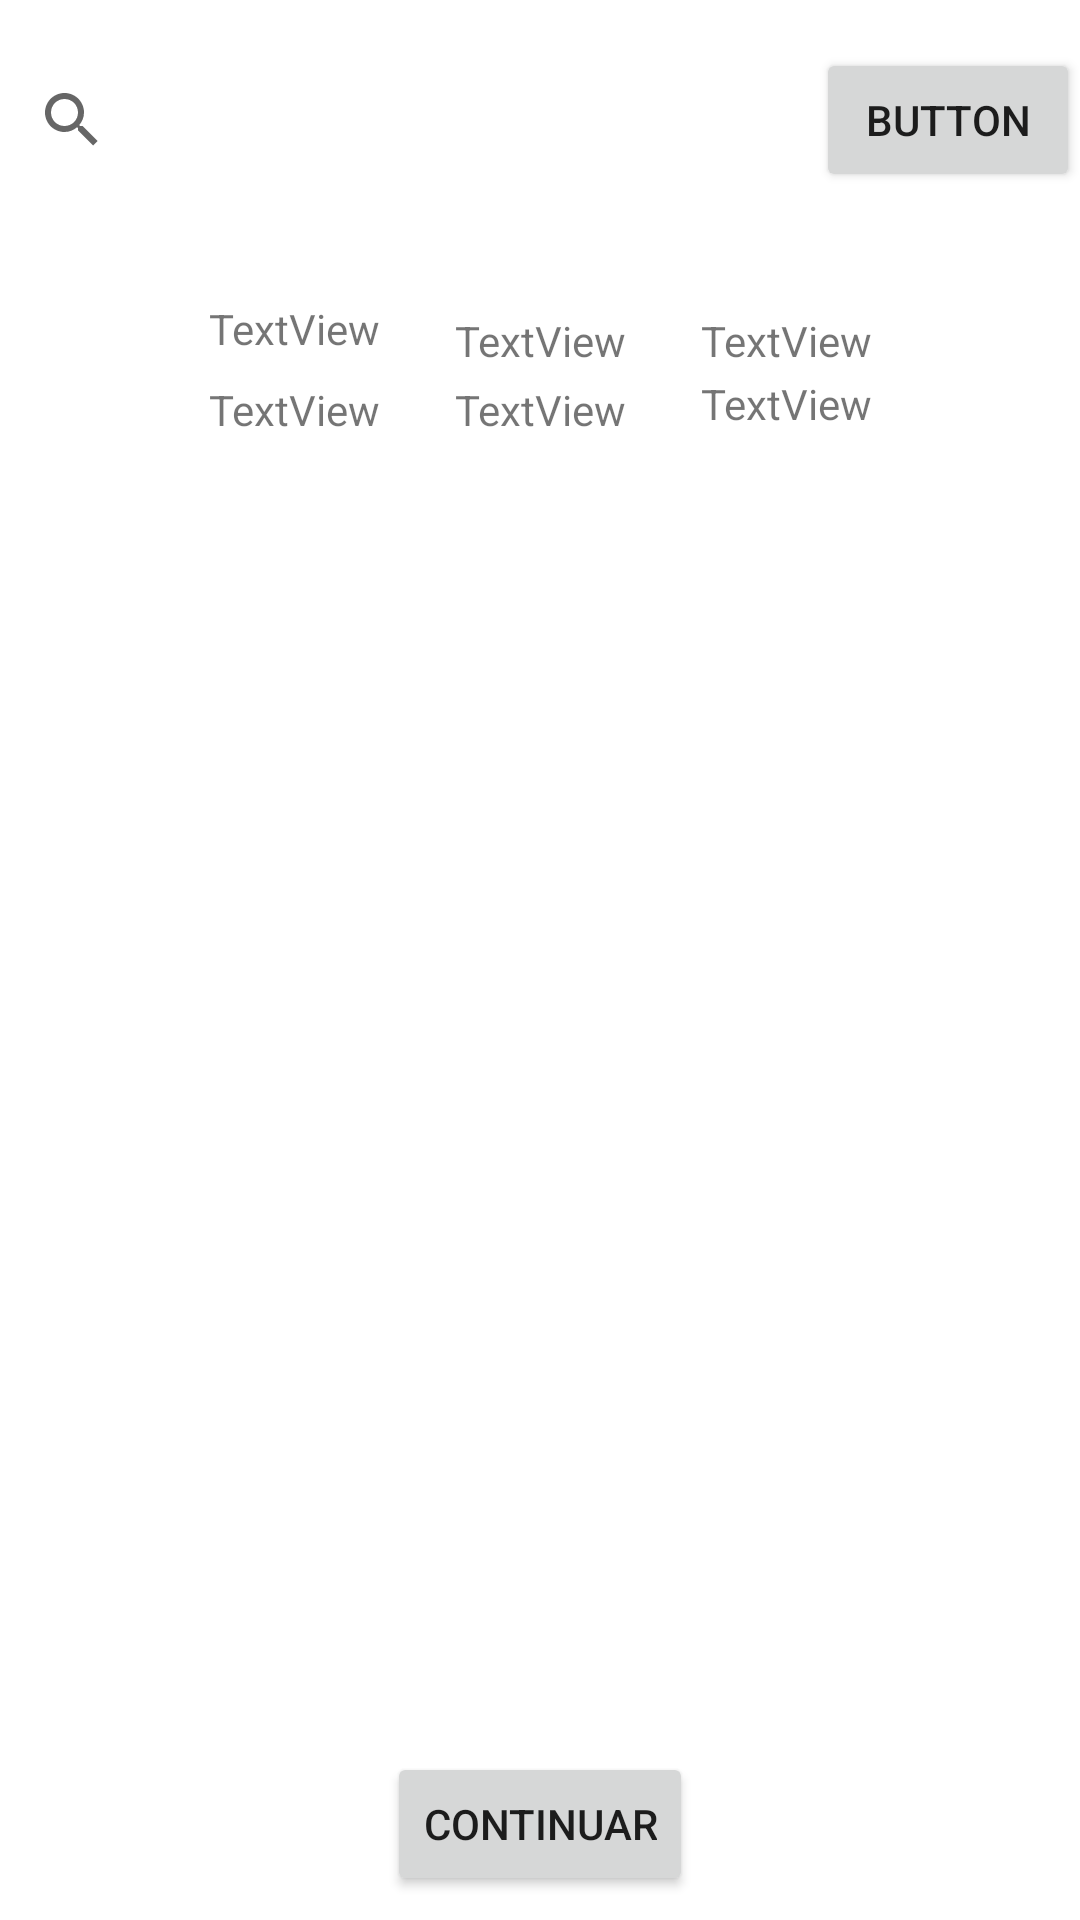

Layout XML and referenced resources for this Android screen:
<!-- AndroidManifest.xml: application theme Theme.NewDoc -->
<!-- res/layout/fragment_step1_n_doc.xml -->
<?xml version="1.0" encoding="utf-8"?>
<androidx.constraintlayout.widget.ConstraintLayout xmlns:android="http://schemas.android.com/apk/res/android"
    xmlns:app="http://schemas.android.com/apk/res-auto"
    xmlns:tools="http://schemas.android.com/tools"
    android:layout_width="match_parent"
    android:layout_height="match_parent"
    tools:context=".Step1NDocFragment">


    <SearchView
        android:id="@+id/searchView"
        android:layout_width="0dp"
        android:layout_height="wrap_content"
        android:layout_marginTop="16dp"
        app:layout_constraintEnd_toStartOf="@+id/button"
        app:layout_constraintStart_toStartOf="parent"
        app:layout_constraintTop_toTopOf="parent" />

    <Button
        android:id="@+id/button"
        android:layout_width="wrap_content"
        android:layout_height="wrap_content"
        android:layout_marginTop="16dp"
        android:text="Button"
        app:layout_constraintEnd_toEndOf="parent"
        app:layout_constraintTop_toTopOf="parent" />

    <ImageView
        android:id="@+id/imageView"
        android:layout_width="wrap_content"
        android:layout_height="wrap_content"
        android:layout_marginStart="16dp"
        android:layout_marginTop="32dp"
        android:src="@drawable/ic_launcher_background"
        app:layout_constraintEnd_toStartOf="@+id/imageView2"
        app:layout_constraintHorizontal_bias="0.5"
        app:layout_constraintStart_toStartOf="parent"
        app:layout_constraintTop_toBottomOf="@+id/searchView" />

    <TextView
        android:id="@+id/textView3"
        android:layout_width="wrap_content"
        android:layout_height="wrap_content"
        android:layout_marginTop="4dp"
        android:text="TextView"
        app:layout_constraintEnd_toEndOf="@+id/imageView"
        app:layout_constraintStart_toStartOf="@+id/imageView"
        app:layout_constraintTop_toBottomOf="@+id/imageView" />

    <TextView
        android:id="@+id/textView4"
        android:layout_width="wrap_content"
        android:layout_height="wrap_content"
        android:layout_marginTop="8dp"
        android:text="TextView"
        app:layout_constraintEnd_toEndOf="@+id/imageView2"
        app:layout_constraintStart_toStartOf="@+id/imageView2"
        app:layout_constraintTop_toBottomOf="@+id/imageView2" />

    <ImageView
        android:id="@+id/imageView2"
        android:layout_width="wrap_content"
        android:layout_height="wrap_content"
        android:src="@drawable/ic_launcher_background"
        app:layout_constraintBottom_toBottomOf="@+id/imageView"
        app:layout_constraintEnd_toStartOf="@+id/imageView3"
        app:layout_constraintHorizontal_bias="0.5"
        app:layout_constraintStart_toEndOf="@+id/imageView"
        app:layout_constraintTop_toTopOf="@+id/imageView" />

    <ImageView
        android:id="@+id/imageView3"
        android:layout_width="wrap_content"
        android:layout_height="wrap_content"
        android:layout_marginEnd="16dp"
        android:src="@drawable/ic_launcher_background"
        app:layout_constraintBottom_toBottomOf="@+id/imageView2"
        app:layout_constraintEnd_toEndOf="parent"
        app:layout_constraintHorizontal_bias="0.5"
        app:layout_constraintStart_toEndOf="@+id/imageView2"
        app:layout_constraintTop_toTopOf="@+id/imageView2" />

    <TextView
        android:id="@+id/textView5"
        android:layout_width="wrap_content"
        android:layout_height="wrap_content"
        android:layout_marginTop="8dp"
        android:text="TextView"
        app:layout_constraintEnd_toEndOf="@+id/imageView3"
        app:layout_constraintStart_toStartOf="@+id/imageView3"
        app:layout_constraintTop_toBottomOf="@+id/imageView3" />

    <TextView
        android:id="@+id/textView6"
        android:layout_width="wrap_content"
        android:layout_height="wrap_content"
        android:text="TextView"
        app:layout_constraintEnd_toEndOf="@+id/imageView6"
        app:layout_constraintStart_toStartOf="@+id/imageView6"
        app:layout_constraintTop_toBottomOf="@+id/imageView6" />

    <ImageView
        android:id="@+id/imageView4"
        android:layout_width="wrap_content"
        android:layout_height="wrap_content"
        android:layout_marginEnd="16dp"
        android:src="@drawable/ic_launcher_background"
        app:layout_constraintBottom_toBottomOf="@+id/imageView5"
        app:layout_constraintEnd_toEndOf="parent"
        app:layout_constraintHorizontal_bias="0.5"
        app:layout_constraintStart_toEndOf="@+id/imageView2"
        app:layout_constraintTop_toBottomOf="@+id/textView4" />

    <TextView
        android:id="@+id/textView7"
        android:layout_width="wrap_content"
        android:layout_height="wrap_content"
        android:text="TextView"
        app:layout_constraintEnd_toEndOf="@+id/imageView4"
        app:layout_constraintStart_toStartOf="@+id/imageView4"
        app:layout_constraintTop_toBottomOf="@+id/imageView4" />

    <ImageView
        android:id="@+id/imageView5"
        android:layout_width="wrap_content"
        android:layout_height="wrap_content"
        android:src="@drawable/ic_launcher_background"
        app:layout_constraintBottom_toBottomOf="@+id/imageView6"
        app:layout_constraintEnd_toStartOf="@+id/imageView3"
        app:layout_constraintHorizontal_bias="0.5"
        app:layout_constraintStart_toEndOf="@+id/imageView"
        app:layout_constraintTop_toTopOf="@+id/imageView6" />

    <TextView
        android:id="@+id/textView8"
        android:layout_width="wrap_content"
        android:layout_height="wrap_content"
        android:text="TextView"
        app:layout_constraintEnd_toEndOf="@+id/imageView5"
        app:layout_constraintStart_toStartOf="@+id/imageView5"
        app:layout_constraintTop_toBottomOf="@+id/imageView5" />

    <ImageView
        android:id="@+id/imageView6"
        android:layout_width="wrap_content"
        android:layout_height="wrap_content"
        android:layout_marginStart="16dp"
        android:layout_marginTop="8dp"
        android:src="@drawable/ic_launcher_background"
        app:layout_constraintEnd_toStartOf="@+id/imageView2"
        app:layout_constraintHorizontal_bias="0.5"
        app:layout_constraintStart_toStartOf="parent"
        app:layout_constraintTop_toBottomOf="@+id/textView3" />

    <Button
        android:id="@+id/btnContinuar1"
        android:layout_width="wrap_content"
        android:layout_height="wrap_content"
        android:layout_marginBottom="8dp"
        android:text="Continuar"
        app:layout_constraintBottom_toBottomOf="parent"
        app:layout_constraintEnd_toEndOf="parent"
        app:layout_constraintStart_toStartOf="parent" />

</androidx.constraintlayout.widget.ConstraintLayout>
<!-- resources referenced by this layout -->
<resources>
  <style name="Theme.NewDoc" parent="Theme.MaterialComponents.DayNight.NoActionBar">
          
          <item name="colorPrimary">@color/purple_500</item>
          <item name="colorPrimaryVariant">@color/purple_700</item>
          <item name="colorOnPrimary">@color/white</item>
          
          <item name="colorSecondary">@color/teal_200</item>
          <item name="colorSecondaryVariant">@color/teal_700</item>
          <item name="colorOnSecondary">@color/black</item>
          
          <item name="android:statusBarColor" tools:targetApi="l">?attr/colorPrimaryVariant</item>
          
      </style>
  <!-- not gathered from this repository: default colours our renderer supplied (Android Studio template values) -->
  <color name="purple_500">#FF6200EE</color>
  <color name="purple_700">#FF3700B3</color>
  <color name="teal_200">#FF03DAC5</color>
  <color name="teal_700">#FF018786</color>
  <color name="black">#FF000000</color>
  <color name="white">#FFFFFFFF</color>
</resources>
